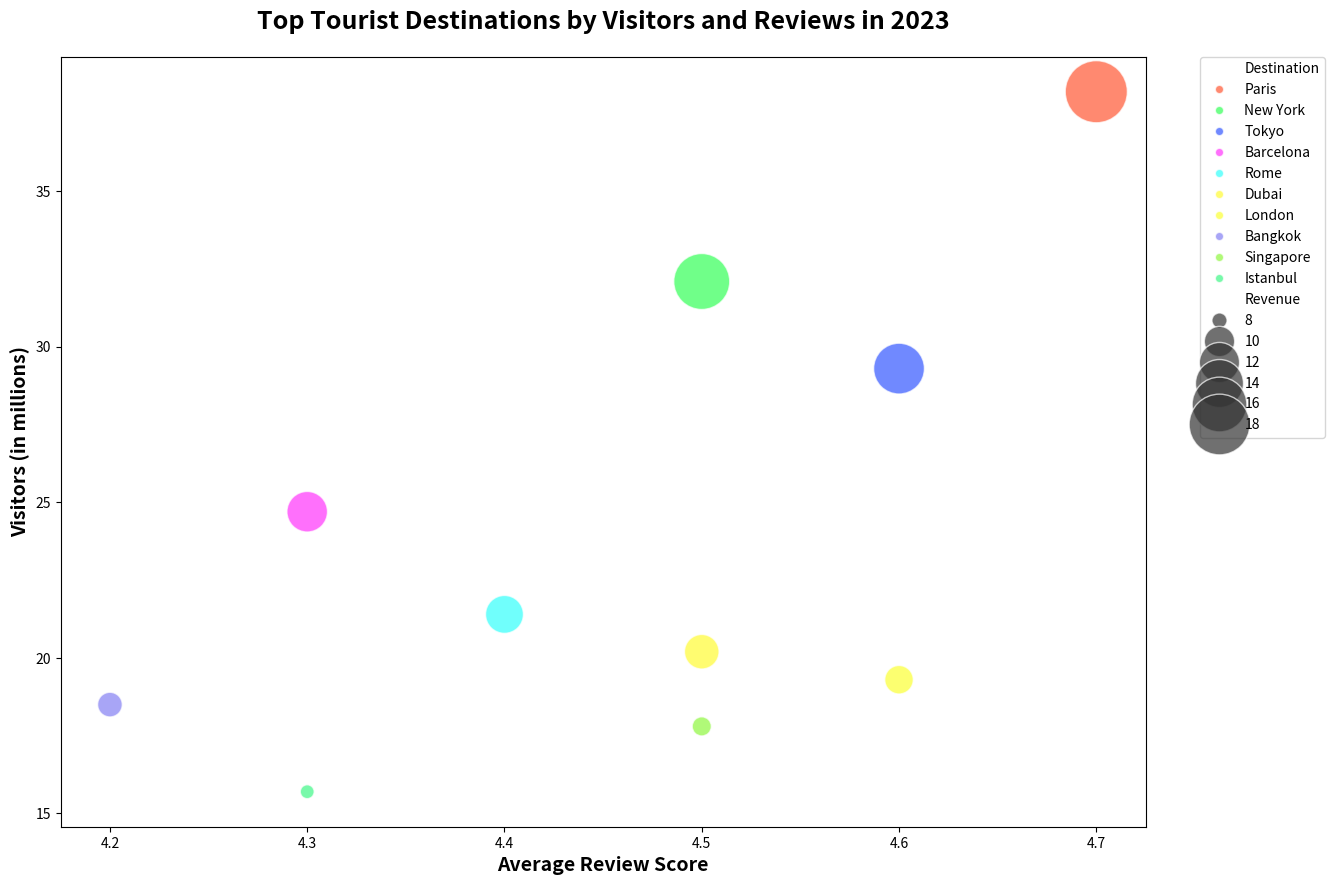

Write Python code to recreate this figure.

import seaborn as sns
import pandas as pd
import matplotlib.pyplot as plt

# Create a DataFrame from the above data
data = {
    'Destination': ['Paris', 'New York', 'Tokyo', 'Barcelona', 'Rome', 'Dubai', 'London', 'Bangkok', 'Singapore', 'Istanbul'],
    'Visitors': [38.2, 32.1, 29.3, 24.7, 21.4, 20.2, 19.3, 18.5, 17.8, 15.7],
    'Revenue': [18.5, 16.4, 14.8, 12.1, 11.5, 10.8, 9.7, 9.1, 8.4, 7.9],
    'ReviewScore': [4.7, 4.5, 4.6, 4.3, 4.4, 4.5, 4.6, 4.2, 4.5, 4.3]
}
df = pd.DataFrame(data)

# Set the size of the plot
plt.figure(figsize=(14, 10))

# Create the bubble chart
bubble = sns.scatterplot(data=df, x='ReviewScore', y='Visitors', size='Revenue', 
                         hue='Destination', palette=['#FF5733', '#33FF57', '#3357FF', '#FF33FB', 
                                                     '#33FFFB', '#FFFB33', '#FBFF33', '#837FF3',
                                                     '#8FF73F', '#3FF786'],
                         sizes=(100, 2000), alpha=0.7, edgecolor='w', linewidth=1)
bubble.set_title('Top Tourist Destinations by Visitors and Reviews in 2023', weight='bold', size=18, pad=20)
bubble.set_xlabel('Average Review Score', weight='bold', size=14)
bubble.set_ylabel('Visitors (in millions)', weight='bold', size=14)

# Adjust legend
plt.legend(bbox_to_anchor=(1.05, 1), loc='upper left', borderaxespad=0)

# Show the plot
plt.show()
